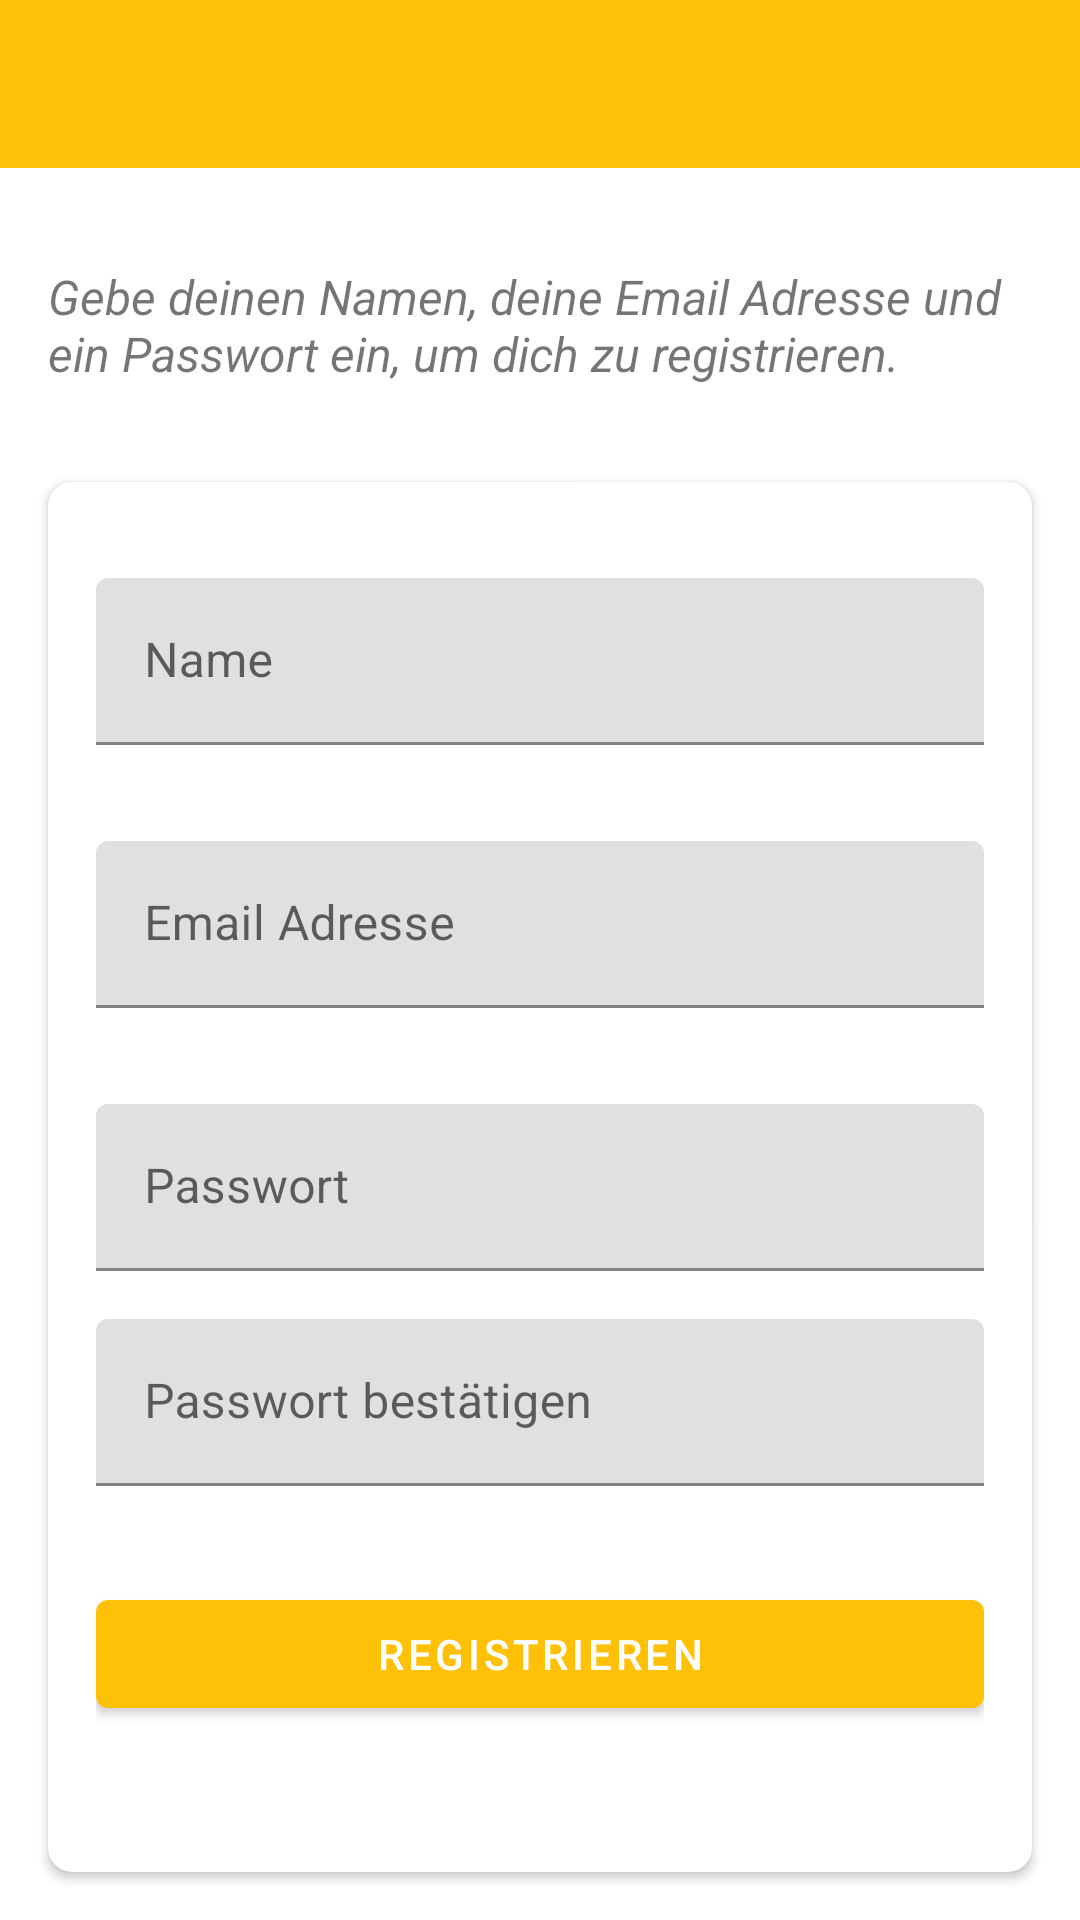

Layout XML and referenced resources for this Android screen:
<!-- AndroidManifest.xml: application theme Theme.Prinzkoch -->
<!-- res/layout/activity_register.xml -->
<?xml version="1.0" encoding="utf-8"?>
<LinearLayout xmlns:android="http://schemas.android.com/apk/res/android"
    xmlns:app="http://schemas.android.com/apk/res-auto"
    xmlns:tools="http://schemas.android.com/tools"
    android:layout_width="match_parent"
    android:orientation="vertical"
    android:layout_height="match_parent"
    tools:context=".RegisterActivity">

    <com.google.android.material.appbar.AppBarLayout
        android:layout_width="match_parent"
        android:theme="@style/Theme.Prinzkoch.AppBarOverlay"
        android:layout_height="wrap_content">

        <androidx.appcompat.widget.Toolbar
            android:layout_width="match_parent"
            app:titleTextColor="@color/white"
            android:id="@+id/toolbar_register_activity"
            app:popupTheme="@style/Theme.Prinzkoch.PopUpOverlay"
            android:layout_height="?attr/actionBarSize">
        </androidx.appcompat.widget.Toolbar>

    </com.google.android.material.appbar.AppBarLayout>

    <TextView
        android:layout_width="match_parent"
        android:text="@string/register_tutorial"
        android:layout_marginTop="@dimen/et_margin_top"
        android:textSize="@dimen/register_tutorial_text_size"
        android:padding="@dimen/register_tutorial_padding"
        android:textStyle="italic"
        android:layout_height="wrap_content">
    </TextView>

    <androidx.cardview.widget.CardView
        android:layout_width="match_parent"
        android:elevation="@dimen/cardview_elevation"
        android:layout_margin="@dimen/cardview_margin"
        app:cardCornerRadius="@dimen/cardview_corner_radius"
        android:layout_height="match_parent">

        <LinearLayout
            android:layout_width="match_parent"
            android:orientation="vertical"
            android:padding="16dp"
            android:layout_height="match_parent">

            <com.google.android.material.textfield.TextInputLayout
                android:layout_width="match_parent"
                android:layout_marginTop="@dimen/et_margin_top"
                android:layout_height="wrap_content">
                <com.google.android.material.textfield.TextInputEditText
                    android:layout_width="match_parent"
                    android:id="@+id/et_register_name"
                    android:hint="@string/name"
                    android:layout_height="wrap_content">
                </com.google.android.material.textfield.TextInputEditText>
            </com.google.android.material.textfield.TextInputLayout>

            <com.google.android.material.textfield.TextInputLayout
                android:layout_width="match_parent"
                android:layout_marginTop="@dimen/et_password_margin_top"
                android:layout_height="wrap_content">
                <com.google.android.material.textfield.TextInputEditText
                    android:layout_width="match_parent"
                    android:id="@+id/et_register_email"
                    android:hint="@string/email"
                    android:layout_height="wrap_content">
                </com.google.android.material.textfield.TextInputEditText>
            </com.google.android.material.textfield.TextInputLayout>

            <com.google.android.material.textfield.TextInputLayout
                android:layout_width="match_parent"
                android:layout_marginTop="@dimen/et_password_margin_top"
                android:layout_height="wrap_content">
                <com.google.android.material.textfield.TextInputEditText
                    android:layout_width="match_parent"
                    android:id="@+id/et_register_password"
                    android:inputType="textPassword"
                    android:hint="@string/password"
                    android:layout_height="wrap_content">
                </com.google.android.material.textfield.TextInputEditText>
            </com.google.android.material.textfield.TextInputLayout>

            <com.google.android.material.textfield.TextInputLayout
                android:layout_width="match_parent"
                android:layout_marginTop="@dimen/et_margin_top"
                android:layout_height="wrap_content">
                <com.google.android.material.textfield.TextInputEditText
                    android:layout_width="match_parent"
                    android:id="@+id/et_register_password_submit"
                    android:inputType="textPassword"
                    android:hint="@string/password_submit"
                    android:layout_height="wrap_content">
                </com.google.android.material.textfield.TextInputEditText>
            </com.google.android.material.textfield.TextInputLayout>

            <com.google.android.material.button.MaterialButton
                android:layout_width="match_parent"
                android:text="@string/register"
                android:id="@+id/cmd_register_submit"
                android:layout_marginTop="@dimen/cmd_register_submit_margin_top"
                android:layout_height="wrap_content">
            </com.google.android.material.button.MaterialButton>

        </LinearLayout>

    </androidx.cardview.widget.CardView>

</LinearLayout>
<!-- resources referenced by this layout -->
<resources>
  <color name="white">#FFFFFFFF</color>
  <dimen name="cardview_corner_radius">8dp</dimen>
  <dimen name="cardview_elevation">8dp</dimen>
  <dimen name="cardview_margin">16dp</dimen>
  <dimen name="cmd_register_submit_margin_top">32dp</dimen>
  <dimen name="et_margin_top">16dp</dimen>
  <dimen name="et_password_margin_top">32dp</dimen>
  <dimen name="register_tutorial_padding">16dp</dimen>
  <dimen name="register_tutorial_text_size">16sp</dimen>
  <string name="email">Email Adresse</string>
  <string name="name">Name</string>
  <string name="password">Passwort</string>
  <string name="password_submit">Passwort bestätigen</string>
  <string name="register">Registrieren</string>
  <string name="register_tutorial">Gebe deinen Namen, deine Email Adresse und ein Passwort ein, um dich zu registrieren.</string>
  <style name="Theme.Prinzkoch.AppBarOverlay" parent="ThemeOverlay.MaterialComponents.ActionBar" />
  <style name="Theme.Prinzkoch.PopUpOverlay" parent="Theme.MaterialComponents.Light" />
  <style name="Theme.Prinzkoch" parent="Theme.MaterialComponents.Light.NoActionBar">
          
          <item name="colorPrimary">@color/main_color</item>
          <item name="colorPrimaryVariant">@color/main_color</item>
          <item name="colorOnPrimary">@color/white</item>
          
          <item name="colorSecondary">@color/main_color</item>
          <item name="colorSecondaryVariant">@color/highlight_color</item>
          <item name="colorOnSecondary">@color/black</item>
          
          <item name="android:statusBarColor" tools:targetApi="l">?attr/colorPrimaryVariant</item>
          
      </style>
  <color name="main_color">#FFC107</color>
  <color name="highlight_color">#FF9800</color>
  <color name="black">#FF000000</color>
</resources>
